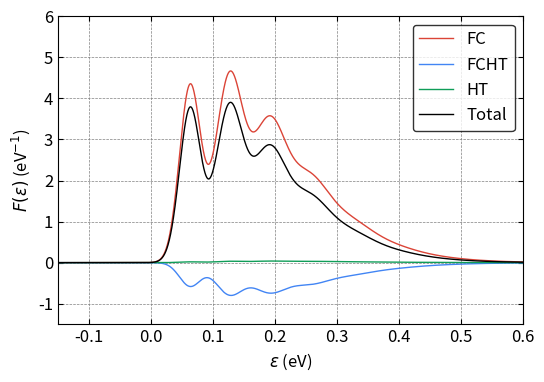

Write Python code to recreate this figure.
#!/usr/bin/env python3
import numpy as np
from scipy import constants
from scipy.special import eval_hermite
from scipy.special import comb, factorial, factorial2
import sys
import matplotlib.pyplot as plt
from mpl_toolkits.axes_grid1.inset_locator import inset_axes
from mpl_toolkits.axes_grid1 import make_axes_locatable, axes_size
from decimal import *

plt.rcParams.update({"font.size": 12})

#############
# Functions #
#############


# fc integral
def fcf_mine(ni, nf, wi, wf, k):
    wi = wi * constants.eV  # J
    wi = wi / constants.hbar  # rad \cdot s^{-1}
    wi = wi / constants.hbar  # J^{-1} \cdot rad \cdot s^{-2}
    wf = wf * constants.eV  # J
    wf = wf / constants.hbar  # rad \cdot s^{-1}
    wf = wf / constants.hbar  # J^{-1} \cdot rad \cdot s^{-2}
    # kg^{0.5} \cdot meter
    k = k * constants.physical_constants["atomic mass constant"][0] ** 0.5 * 1e-10

    a = (wi - wf) / (wi + wf)
    b = 2 * k * np.sqrt(wi) * wf / (wi + wf)
    c = -a
    d = -2 * k * np.sqrt(wf) * wi / (wi + wf)
    e = 4 * np.sqrt(wi * wf) / (wi + wf)
    f = np.zeros((ni, nf))

    f[0, 0] = (e / 2) ** 0.5 * np.exp(b * d / 2 / e)

    f[0, 1] = 1 / np.sqrt(2) * d * f[0, 0]
    for j in range(2, nf):
        f[0, j] = (
            1 / np.sqrt(2 * j) * d * f[0, j - 1]
            + np.sqrt((j - 1) / j) * c * f[0, j - 2]
        )

    f[1, 0] = 1 / np.sqrt(2) * b * f[0, 0]
    for i in range(2, ni):
        f[i, 0] = (
            1 / np.sqrt(2 * i) * b * f[i - 1, 0]
            + np.sqrt((i - 1) / i) * a * f[i - 2, 0]
        )

    for j in range(1, nf):
        f[1, j] = (
            1 / np.sqrt(2 * 1) * b * f[0, j] + 1 / 2 * np.sqrt(j / 1) * e * f[0, j - 1]
        )

    for i in range(2, ni):
        for j in range(1, nf):
            f[i, j] = (
                1 / np.sqrt(2 * i) * b * f[i - 1, j]
                + np.sqrt((i - 1) / i) * a * f[i - 2, j]
                + 1 / 2 * np.sqrt(j / i) * e * f[i - 1, j - 1]
            )
    return f


# fc integral with Q inside
def fcf_q(ni, nf, wi, wf, k):
    fq = np.zeros((ni, nf))
    f = fcf_mine(ni, nf, wi, wf, k)
    for i in range(ni):
        for j in range(nf):
            if i == 0:
                fq[i, j] = np.sqrt(i + 1) * f[i + 1, j]
            elif i == ni - 1:
                fq[i, j] = np.sqrt(i) * f[i - 1, j]
            else:
                fq[i, j] = np.sqrt(i + 1) * f[i + 1, j] + np.sqrt(i) * f[i - 1, j]
    # change unit from eV to rad \cdot s^{-1}
    wi = wi * constants.eV / constants.hbar
    prefactor = np.sqrt(constants.hbar / 2 / wi)
    fq = fq * prefactor
    # the unit of the fq is kg^{1/2} \cdot m
    return fq


# gaussian function
def Gaussian(x, mu, sigma_r):
    #sigma = (sigma_r[1] - sigma_r[0]) * (mu / 160) + sigma_r[0]
    sigma = (sigma_r[1] - sigma_r[0]) * (abs(mu) / 160) + sigma_r[0]
    pref = 1 / np.sqrt(2 * np.pi * sigma**2)
    expp = np.exp(-((x - mu) ** 2) / (2 * sigma**2))
    return pref * expp


# lorentzian function
def Lorentzian(x, mu, gamma):
    pref = 1 / (np.pi * gamma)
    mp = gamma**2 / ((x - mu) ** 2 + gamma**2)
    return pref * mp


# BZ distribution
def BZ(ene, T):  # unit is meV and K
    return np.exp(-(ene * 1e-3 * constants.eV) / (constants.k * T))


# compute fc line shape
def bulid_fc_lsp(
    mu, eneaxis, order_a, order_b, freq_a, fc_int_v, energy_v, Temp, sigma
):
    lsp = np.zeros(eneaxis.shape[0])
    BZ_all = BZ(np.arange(order_a) * freq_a, Temp)
    BZ_all_sum = np.sum(BZ_all)
    for ind_a in range(order_a):
        pref = BZ(ind_a * freq_a, Temp) / BZ_all_sum * mu**2
        for ind_b in range(order_b):
            if ind_a == 0 and ind_b == 0:
                #lsp[:] = lsp[:] + pref * fc_int_v[ind_a, ind_b] ** 2 * Lorentzian(
                #    eneaxis[:], energy_v[ind_a, ind_b], gamma
                #)
                #lsp[:] = lsp[:] + pref * fc_int_v[ind_b, ind_a] ** 2 * Lorentzian(
                #    eneaxis[:], energy_v[ind_a, ind_b], gamma
                #)
                continue
            else:
                #lsp[:] = lsp[:] + pref * fc_int_v[ind_a, ind_b] ** 2 * Gaussian(
                #    eneaxis[:], energy_v[ind_a, ind_b], sigma
                #)
                lsp[:] = lsp[:] + pref * fc_int_v[ind_b, ind_a] ** 2 * Gaussian(
                    eneaxis[:], energy_v[ind_a, ind_b], sigma
                )
    return lsp


# compute fcht line shape
def bulid_fcht_lsp(
    mu,
    DmuDq,
    eneaxis,
    order_a,
    order_b,
    freq_a,
    fc_int_v,
    fc_int_q,
    energy_v,
    Temp,
    sigma,
):
    fcht_lsp = np.zeros(eneaxis.shape[0])
    BZ_all = BZ(np.arange(order_a) * freq_a, Temp)
    BZ_all_sum = np.sum(BZ_all)
    for ind_a in range(order_a):
        pref = BZ(ind_a * freq_a, Temp) / BZ_all_sum * 2 * mu * DmuDq
        for ind_b in range(order_b):
            if ind_a == 0 and ind_b == 0:
                #fcht_lsp[:] = fcht_lsp[:] + pref * fc_int_v[ind_a, ind_b] * fc_int_q[
                #    ind_a, ind_b
                #] * Lorentzian(eneaxis[:], energy_v[ind_a, ind_b], gamma)
                #fcht_lsp[:] = fcht_lsp[:] + pref * fc_int_v[ind_b, ind_a] * fc_int_q[
                #    ind_b, ind_a
                #] * Lorentzian(eneaxis[:], energy_v[ind_a, ind_b], gamma)
                continue
            else:
                #fcht_lsp[:] = fcht_lsp[:] + pref * fc_int_v[ind_a, ind_b] * fc_int_q[
                #    ind_a, ind_b
                #] * Gaussian(eneaxis[:], energy_v[ind_a, ind_b], sigma)
                fcht_lsp[:] = fcht_lsp[:] + pref * fc_int_v[ind_b, ind_a] * fc_int_q[
                    ind_b, ind_a
                ] * Gaussian(eneaxis[:], energy_v[ind_a, ind_b], sigma)
    return fcht_lsp


# compute ht line shape
def bulid_ht_lsp(
    DmuDq, eneaxis, order_a, order_b, freq_a, fc_int_q, energy_v, Temp, sigma
):
    ht_lsp = np.zeros(eneaxis.shape[0])
    BZ_all = BZ(np.arange(order_a) * freq_a, Temp)
    BZ_all_sum = np.sum(BZ_all)
    for ind_a in range(order_a):
        pref = BZ(ind_a * freq_a, Temp) / BZ_all_sum * DmuDq**2
        for ind_b in range(order_b):
            if ind_a == 0 and ind_b == 0:
                #ht_lsp[:] = ht_lsp[:] + pref * fc_int_q[ind_a, ind_b] ** 2 * Lorentzian(
                #    eneaxis[:], energy_v[ind_a, ind_b], gamma
                #)
                #ht_lsp[:] = ht_lsp[:] + pref * fc_int_q[ind_b, ind_a] ** 2 * Lorentzian(
                #    eneaxis[:], energy_v[ind_a, ind_b], gamma
                #)
                continue
            else:
                #ht_lsp[:] = ht_lsp[:] + pref * fc_int_q[ind_a, ind_b] ** 2 * Gaussian(
                #    eneaxis[:], energy_v[ind_a, ind_b], sigma
                #)
                ht_lsp[:] = ht_lsp[:] + pref * fc_int_q[ind_b, ind_a] ** 2 * Gaussian(
                    eneaxis[:], energy_v[ind_a, ind_b], sigma
                )
    return ht_lsp


if __name__ == "__main__":

    red = "#DB4437"
    blue = "#4285F4"
    green = "#0F9D58"

    #########
    # Input #
    #########

    # 3A2 is initial and 3E is final
    # \lambda_\perp (unitless for now)
    mu = 1.0
    #mu = 1.0 * 54.478384245865115 / 50.26757631745079
    # unit: 1/(amu^1/2 \AA) # \lambda_\perp increases from 3E geo to 1A1 / 3A2 geo
    #DmuDq = - (56.61740744495583 - 47.58283827226954) / 47.58283827226954 / 0.573900
    #DmuDq = - (54.478384245865115 - 50.26757631745079) / 50.26757631745079 / 0.476630
    DmuDq = - (54.478384245865115 - 50.26757631745079) / 54.478384245865115 / 0.476630
    ## at 3A2 geo: 56.61740744495583 GHz, final
    ## at  3E geo: 47.58283827226954 GHz, initial
    # at 1A1 geo: 54.478384245865115 GHz, final
    # at 3E(a1) geo: 50.26757631745079 GHz, initial

    # initial is at 0.0
    # final is at -|Delta Q| = raw_q

    # input freq (meV)
    # from the npj paper
    freq_a = 63  # initial
    freq_b = 63  # final

    # input q (amu^1/2 \AA)
    #raw_q = 0.476630
    # obtained using the HRF and the scaling factor and the freq
    #raw_q = 0.476630 * np.sqrt(3.49 / 2.44)
    raw_q = 0.476630 * np.sqrt((3.49 - 0.59) / 1.85)

    # order
    order_a = 40
    order_b = 40

    # energy range for plot
    ene_range = [-150, 1200]

    # resolution
    resol = 13501

    # temperature: K
    Temp = 5

    # broadening
    gamma = 0.1
    sigma = [12, 25]

    # ZPL: meV
    ZPL = 0

    ################
    # FC Integrals #
    ################

    # unit conversion, from meV to eV
    alpha_a = freq_a * 1e-3
    alpha_b = freq_b * 1e-3

    # unit conversion, from 1/(amu^{1/2} \cdot \AA) to 1 / kg^{1/2} / m
    DmuDq = (
        DmuDq
        * 1
        / (constants.physical_constants["atomic mass constant"][0] ** 0.5 * 1e-10)
    )

    # compute fc integrals
    fc_int_v = fcf_mine(order_a, order_b, alpha_a, alpha_b, raw_q)

    # compute fc_q integrals # zero point of Q axis is at the local minimum of the ES
    fc_int_q = fcf_q(order_a, order_b, alpha_a, alpha_b, raw_q)

    ##############
    # line shape #
    ##############

    lineshape = True
    if lineshape == True:

        # compute the energies corresponding to fc intergrals
        energy_v = np.zeros((order_a, order_b))
        for ind_a in range(order_a):
            for ind_b in range(order_b):
                energy_v[ind_a, ind_b] = 0 - ind_a * freq_a + ind_b * freq_b

        # line shape
        eneaxis = np.linspace(ene_range[0], ene_range[1], resol)

        fc_lsp = np.zeros(resol)
        fc_lsp = bulid_fc_lsp(
            mu, eneaxis, order_a, order_b, freq_a, fc_int_v, energy_v, Temp, sigma
        )

        fcht_lsp = np.zeros(resol)
        fcht_lsp = bulid_fcht_lsp(
            mu,
            DmuDq,
            eneaxis,
            order_a,
            order_b,
            freq_a,
            fc_int_v,
            fc_int_q,
            energy_v,
            Temp,
            sigma,
        )

        ht_lsp = np.zeros(resol)
        ht_lsp = bulid_ht_lsp(
            DmuDq, eneaxis, order_a, order_b, freq_a, fc_int_q, energy_v, Temp, sigma
        )

        # pre-factor
        # fc_lsp[:] = fc_lsp[:] * (ZPL + eneaxis[:])
        # fcht_lsp[:] = fcht_lsp[:] * (ZPL + eneaxis[:])
        # ht_lsp[:] = ht_lsp[:] * (ZPL + eneaxis[:])

        # normalization with respect to the FC lsp
        all_lsp = fc_lsp + fcht_lsp + ht_lsp
        print("Sum of FC is %.5f"% (sum(abs(fc_lsp))))
        print("Sum of FCHT is %.5f"% (sum(abs(fcht_lsp))))
        print("Sum of HT is %.5f"% (sum(abs(ht_lsp))))
        print("Sum of Total is %.5f"% (sum(abs(all_lsp))))
        print()

        #norm = sum(fc_lsp) * (ene_range[1] - ene_range[0]) / resol
        #fc_lsp[:] = fc_lsp[:] / norm
        #fcht_lsp[:] = fcht_lsp[:] / norm
        #ht_lsp[:] = ht_lsp[:] / norm
        #all_lsp[:] = all_lsp[:] / norm

        # sum
        print("Sum of FC is %.5f"% (sum(abs(fc_lsp))))
        print("Sum of FCHT is %.5f"% (sum(abs(fcht_lsp))))
        print("Sum of HT is %.5f"% (sum(abs(ht_lsp))))
        print("Sum of Total is %.5f"% (sum(abs(all_lsp))))

        # fraction
        print("Fraction of abs FC is %.5f" % (sum(abs(fc_lsp)) / sum(all_lsp)))
        print("Fraction of abs FCHT is %.5f" % (sum(abs(fcht_lsp)) / sum(all_lsp)))
        print("Fraction of abs HT is %.5f" % (sum(abs(ht_lsp)) / sum(all_lsp)))

        print("Fraction of FC is %.5f" % (sum(fc_lsp) / sum(all_lsp)))
        print("Fraction of FCHT is %.5f" % (sum(fcht_lsp) / sum(all_lsp)))
        print("Fraction of HT is %.5f" % (sum(ht_lsp) / sum(all_lsp)))

        # write to file
        with open("scaled-q-FC-NV-Temp-" + str(Temp) + "-lsp.dat", "w") as w:
            nline = (
                "Energy (meV)          FC          FCHT        HT        TOT",
                "\n",
            )
            w.writelines(nline)
            for i in range(fc_lsp.shape[0]):
                nline = (
                    "%.8e    %.8e    %.8e    %.8e    %.8e"
                    % (eneaxis[i], fc_lsp[i], fcht_lsp[i], ht_lsp[i], all_lsp[i]),
                    "\n",
                )
                w.writelines(nline)
            w.close()

        # Plot
        fig, ax = plt.subplots(1, 1, figsize=(6, 4))

        # ax.plot(eneaxis, fc_lsp, color='red', linewidth=1, linestyle='-', label='$\omega_g=\omega_e=72$ meV, FC')
        # ax.plot(eneaxis, fcht_lsp, color='blue', linewidth=1, linestyle='-', label='$\omega_g=\omega_e=72$ meV, FCHT')
        # ax.plot(eneaxis, ht_lsp, color='green', linewidth=1, linestyle='-', label='$\omega_g=\omega_e=72$ meV, HT')
        # ax.plot(eneaxis, all_lsp, color='black', linewidth=2, linestyle='-', label='$\omega_g=\omega_e=72$ meV, All')
        ax.plot(eneaxis * 1e-3, fc_lsp * 1e3, color=red, linewidth=1, linestyle="-", label="FC")
        ax.plot(
            eneaxis * 1e-3, fcht_lsp * 1e3, color=blue, linewidth=1, linestyle="-", label="FCHT"
        )
        ax.plot(eneaxis * 1e-3, ht_lsp * 1e3, color=green, linewidth=1, linestyle="-", label="HT")
        ax.plot(
            eneaxis * 1e-3, all_lsp * 1e3, color="black", linewidth=1, linestyle="-", label="Total"
        )

        # for i in range(order_a*order_b):
        #     ax.axvline(x=fc_bars[0,i], ymin=1/14, ymax=(2*fc_bars[1,i] + 1/14), color='red', linewidth=1, linestyle='-')
        #     ax.axvline(x=fcht_bars[0,i], ymin=1/14, ymax=(2*fcht_bars[1,i] + 1/14), color='blue', linewidth=3, linestyle='-')
        #     ax.axvline(x=ht_bars[0,i], ymin=1/14, ymax=(2*ht_bars[1,i] + 1/14), color='green', linewidth=5, linestyle='-')
        #     ax.axhline(y=0.0, xmin=0, xmax=1, color='black', linewidth=1.0, linestyle='--')

        ax.legend(fontsize=12, loc="upper right", edgecolor="black")
        ax.set_xlim((-0.15, 0.6))
        ax.set_ylim((-1.5, 6))

        ax.grid(color='gray', linestyle='--', linewidth=0.5)

        #ax.set_yticklabels([])

        ax.tick_params(direction="in")
        ax.xaxis.set_ticks_position("both")
        ax.yaxis.set_ticks_position("both")
        ax.set_xlabel("$\\varepsilon$ (eV)")
        ax.set_ylabel("$F(\\varepsilon)$ (eV$^{-1}$)")

        plt.savefig("scaled-q-DHO-g-" + str(Temp) + "-Abs-v2.pdf", dpi=300, bbox_inches="tight")
        plt.show()
